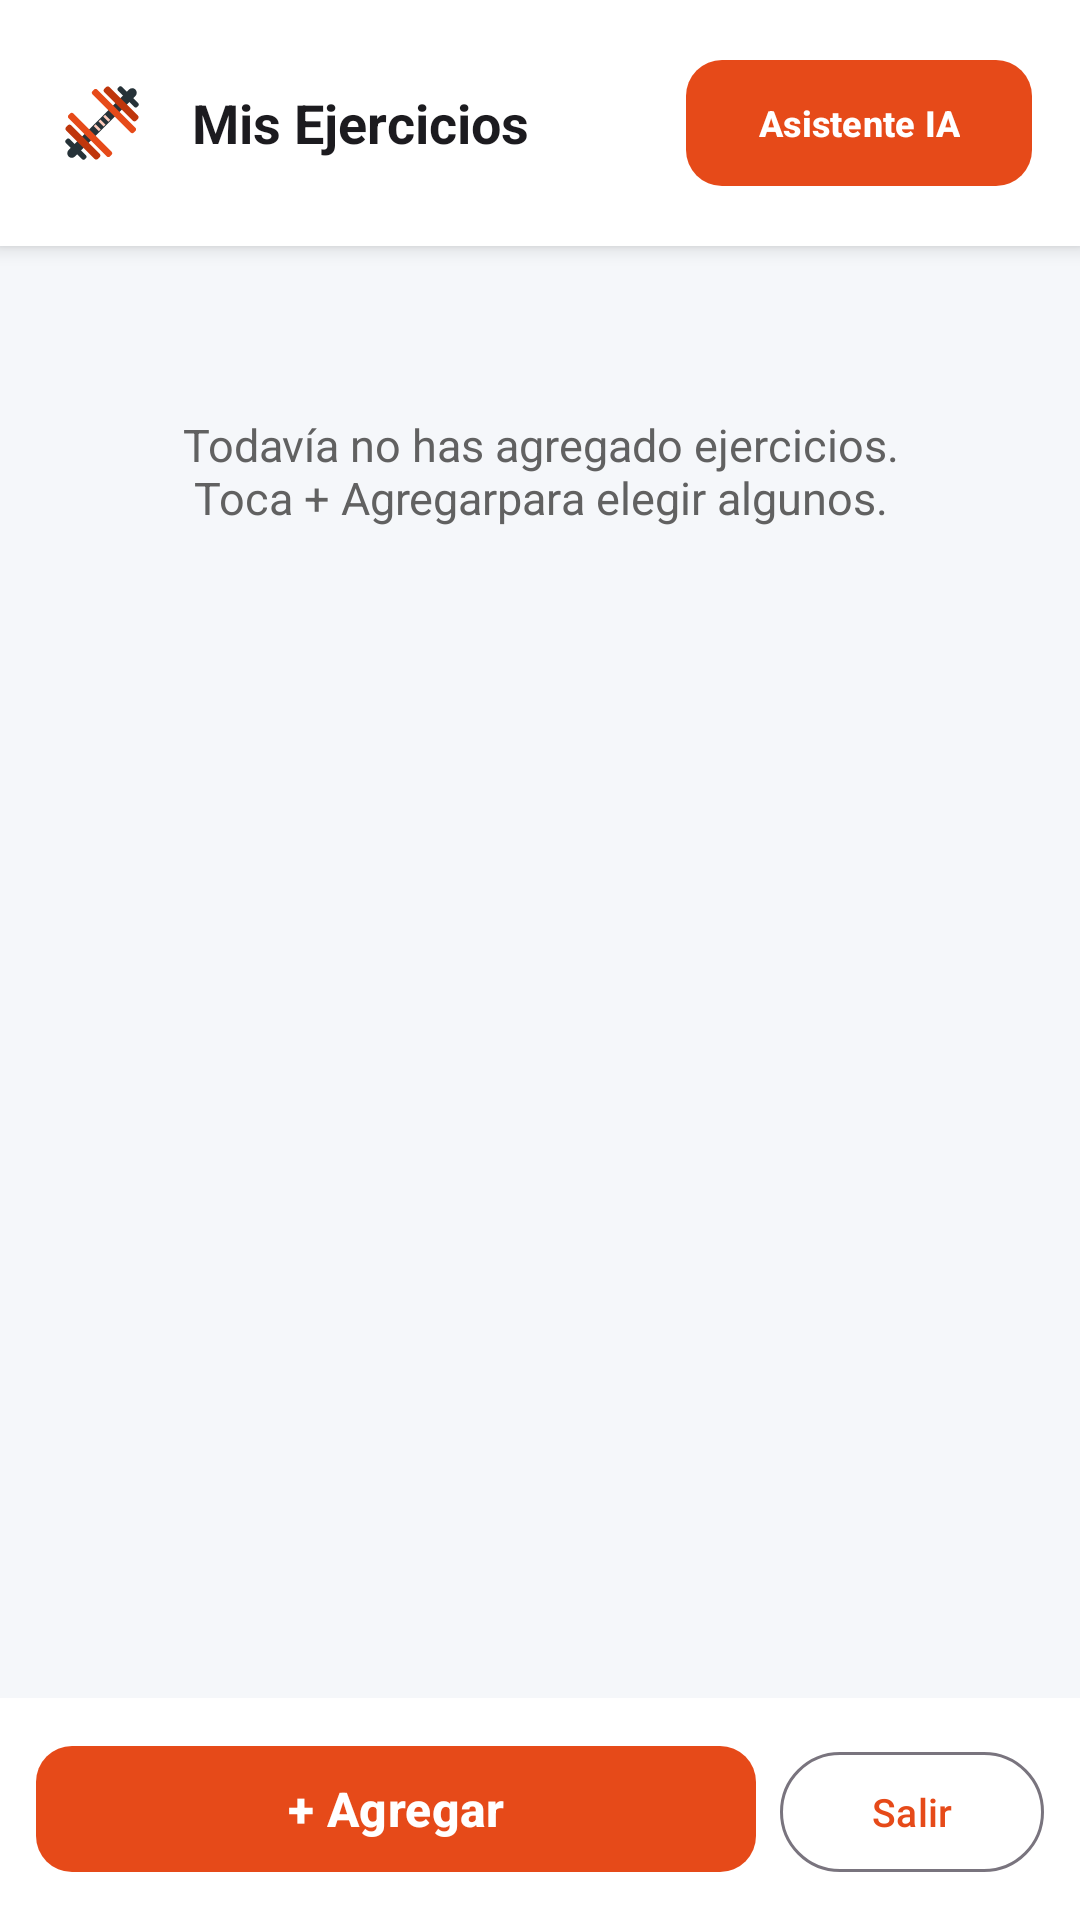

Here is an Android app screen rendered from its layout file. Give the layout XML and the strings, colors and styles it references.
<!-- AndroidManifest.xml: activity theme Theme.MiGYM -->
<!-- res/layout/activity_list.xml -->
<?xml version="1.0" encoding="utf-8"?>
<LinearLayout xmlns:android="http://schemas.android.com/apk/res/android"
    android:fitsSystemWindows="true"
    android:layout_width="match_parent"
    android:layout_height="match_parent"
    android:orientation="vertical"
    android:background="@color/fondo_pantalla">

    
    <LinearLayout
        android:id="@+id/layoutBarraSuperior"
        android:layout_width="match_parent"
        android:layout_height="wrap_content"
        android:background="@color/fondo_tarjeta"
        android:elevation="4dp"
        android:orientation="horizontal"
        android:padding="16dp"
        android:gravity="center_vertical">

        <ImageView
            android:id="@+id/imgLogoBarra"
            android:layout_width="36dp"
            android:layout_height="36dp"
            android:src="@drawable/ic_gym_logo"
            android:contentDescription="@string/cd_logo_app" />

        <TextView
            android:id="@+id/txtTituloLista"
            android:layout_width="0dp"
            android:layout_height="wrap_content"
            android:layout_weight="1"
            android:layout_marginStart="12dp"
            android:text="@string/titulo_lista_rutinas"
            android:textColor="@color/texto_primario"
            android:textSize="18sp"
            android:textStyle="bold" />

        <com.google.android.material.button.MaterialButton
            android:id="@+id/btnAbrirIA"
            style="@style/EstiloBotonGym"
            android:layout_width="wrap_content"
            android:layout_height="wrap_content"
            android:text="@string/btn_abrir_ia"
            android:textSize="12sp" />
    </LinearLayout>

    
    <TextView
        android:id="@+id/txtListaVacia"
        android:layout_width="match_parent"
        android:layout_height="wrap_content"
        android:layout_marginTop="40dp"
        android:padding="16dp"
        android:text="@string/mensaje_lista_vacia"
        android:textAlignment="center"
        android:textColor="@color/texto_secundario"
        android:textSize="15sp" />

    
    <ScrollView
        android:id="@+id/scrollViewRutinas"
        android:layout_width="match_parent"
        android:layout_height="0dp"
        android:layout_weight="1">

        
        <LinearLayout
            android:id="@+id/layoutMisEjercicios"
            android:layout_width="match_parent"
            android:layout_height="wrap_content"
            android:orientation="vertical"
            android:padding="16dp" />
    </ScrollView>

    
    <LinearLayout
        android:id="@+id/layoutBarraInferior"
        android:layout_width="match_parent"
        android:layout_height="wrap_content"
        android:background="@color/fondo_tarjeta"
        android:orientation="horizontal"
        android:padding="12dp">

        <com.google.android.material.button.MaterialButton
            android:id="@+id/btnNuevaRutina"
            style="@style/EstiloBotonGym"
            android:layout_width="0dp"
            android:layout_height="wrap_content"
            android:layout_weight="1"
            android:layout_marginEnd="8dp"
            android:text="@string/btn_nueva_rutina" />

        <com.google.android.material.button.MaterialButton
            android:id="@+id/btnCerrarSesion"
            style="@style/Widget.Material3.Button.OutlinedButton"
            android:layout_width="wrap_content"
            android:layout_height="wrap_content"
            android:text="@string/btn_cerrar_sesion"
            android:textColor="@color/primario"
            android:textSize="13sp" />
    </LinearLayout>

</LinearLayout>
<!-- resources referenced by this layout -->
<resources>
  <color name="fondo_pantalla">#F5F7FA</color>
  <color name="fondo_tarjeta">#FFFFFF</color>
  <color name="primario">#E64A19</color>
  <color name="texto_primario">#1C1B1F</color>
  <color name="texto_secundario">#616161</color>
  <!-- drawable ic_gym_logo: vector/xml drawable (drawable, 2664 chars, omitted) -->
  <string name="btn_abrir_ia">Asistente IA</string>
  <string name="btn_cerrar_sesion">Salir</string>
  <string name="btn_nueva_rutina">+ Agregar</string>
  <string name="cd_logo_app">Logotipo de MiGYM</string>
  <string name="mensaje_lista_vacia">Todavía no has agregado ejercicios.\nToca "+ Agregar" para elegir algunos.</string>
  <string name="titulo_lista_rutinas">Mis Ejercicios</string>
  <style name="EstiloBotonGym" parent="Widget.Material3.Button">
          <item name="cornerRadius">12dp</item>
          <item name="android:textSize">16sp</item>
          <item name="android:textStyle">bold</item>
          <item name="android:textColor">@color/texto_en_primario</item>
          <item name="backgroundTint">@color/primario</item>
          <item name="android:minHeight">50dp</item>
      </style>
  <style name="Theme.MiGYM" parent="Theme.Material3.DayNight.NoActionBar">
          
          <item name="colorPrimary">@color/primario</item>
          <item name="colorPrimaryDark">@color/primario_oscuro</item>
          <item name="colorSecondary">@color/secundario</item>
          <item name="colorOnPrimary">@color/texto_en_primario</item>
          <item name="android:statusBarColor">@color/primario_oscuro</item>
          <item name="android:windowBackground">@color/fondo_pantalla</item>
      </style>
  <color name="texto_en_primario">#FFFFFF</color>
  <color name="primario_oscuro">#BF360C</color>
  <color name="secundario">#263238</color>
</resources>
